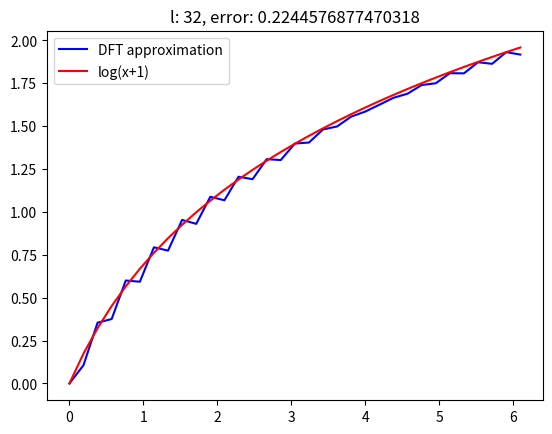

The script that saved this image:
import numpy as np
import matplotlib.pyplot as plt



def myDFT1(inputx, l, x, y):
    n = 2*l - 1
    acoff = np.arange(0, l+1).reshape(1, -1)
    bcoff = np.arange(1, l).reshape(1, -1)
    amid = (np.cos(x*acoff)).T
    bmid = (np.sin(x*bcoff)).T

    ak = 2 * (amid @ y) / (n + 1)
    bk = 2 * (bmid @ y) / (n + 1)

    akSum = np.array(ak[1:-1])
    coff = np.arange(1, l).reshape(-1, 1)
    inside = coff * inputx
    ainside = np.cos(inside).T
    binside = np.sin(inside).T
    asum = (ainside @ akSum).reshape(1, -1)
    print("asum1: \n", asum)

    bsum = (binside @ bk).reshape(1,-1)

    return asum + bsum + 0.5 * ak[0] + 0.5 * np.cos(l * inputx) * ak[-1]  

def myDFT(inputx: np.array, l: int, x: np.array, y:np.array, endPoint=2*np.pi):
    # len(inputx) = m, len(x) = n+1, len(y) = n+1
    n = 2*l - 1
    DFTScalingFactor = 2 * np.pi / endPoint
    # assert len(x) == n + 1 and len(y) == n + 1
    acoffk = np.arange(0, l+1).reshape(-1, 1)  # shape of (l+1, 1)
    bcoffk = np.arange(1, l).reshape(-1, 1)    # shape of (l-1, 1)
    acoffk = acoffk * DFTScalingFactor
    bcoffk = bcoffk * DFTScalingFactor
    amid = np.cos(acoffk * x)                  # shape of (l+1, n+1)
    bmid = np.sin(bcoffk * x)                  # shape of (l-1, n+1)
    ak = 2* (amid @ y) / (n + 1)              # shape of (l+1)
    bk = 2* (bmid @ y) / (n + 1)              # shape of (l-1)
    # assert len(ak) == l+1 and len(bk) == l-1
    coffab = np.arange(1, l)
    coffab = coffab * DFTScalingFactor
    reshapeInputx = inputx.reshape(-1, 1)
    akSummation = np.array(ak[1:-1])
    bkSummation = bk
    # assert len(akSummation) == len(bk) 
    asum = (np.cos(reshapeInputx * coffab) @ akSummation)
    bsum = (np.sin(reshapeInputx * coffab) @ bkSummation)
    # assert asum.shape == inputx.shape and bsum.shape == inputx.shape
    outputy = asum + bsum + 0.5 * (ak[0] + ak[-1] * np.cos(ak[l-1] * inputx))
    # assert len(outputy) == len(inputx)
    return outputy

def question1(l, endPoint= 2*np.pi, printB=False):
    n = 2*l - 1
    x = (endPoint * (np.arange(0, n + 1)) / ((n + 1)))
    y = np.log(x+1)
    print("question1 x: \n", x)

    inputx = (2 * np.pi * (np.arange(0, 32 + 1)) / (32 + 1))
    groundTruth = (np.log(inputx+1))

    myY = myDFT(inputx, l, x, y, endPoint)
    print("question1 myY: \n", myY)


    error = myY - groundTruth
    errorNorm = np.linalg.norm(error)
    # print("myY: ", myY)
    # print("groundTruth: ", groundTruth)
    # print("error: ", error)
    plt.plot(inputx, myY, color="blue", label="DFT approximation")
    plt.plot(inputx, groundTruth, color="red", label="log(x+1)")
    plt.title(f"l: {l}, error: {errorNorm}")
    plt.legend()
    if printB:
        plt.savefig(f"question1_l={l}.jpg")
    plt.show()

# question1(16, True)

def f(x):
    return np.log(x + 1)

def g(x):
    return np.log(4 * np.pi - x + 1)

def getQuestion2Y(x):
    topX = x[x < 2 * np.pi]
    lowX = x[x >= 2 * np.pi]
    topY = f(topX)
    lowY = g(lowX)
    y = np.concatenate((topY, lowY))
    return y

def question2(l,endPoint= 2*np.pi, printB=False):
    n = 2*l - 1
    interpolatex = endPoint * np.arange(0, n + 1) / ((n + 1))
    interpolatey = getQuestion2Y(interpolatex)

    inputx = 2 * np.pi * np.arange(0, n + 1) / (n + 1)
    outputyTrue = getQuestion2Y(inputx)
    outputy = myDFT(inputx, l, interpolatex, interpolatey, endPoint)

    error = outputy - outputyTrue
    errorNorm = np.linalg.norm(error)
    plt.plot(inputx, outputy, color="blue", label="approximation")
    plt.plot(inputx, outputyTrue, color="red", label="groundTruth")
    plt.title(f"l: {l}, error: {errorNorm}")
    plt.legend()
    if printB:
        plt.savefig(f"question2_l={l}.jpg")
    plt.show()

question1(32, 4*np.pi, True)